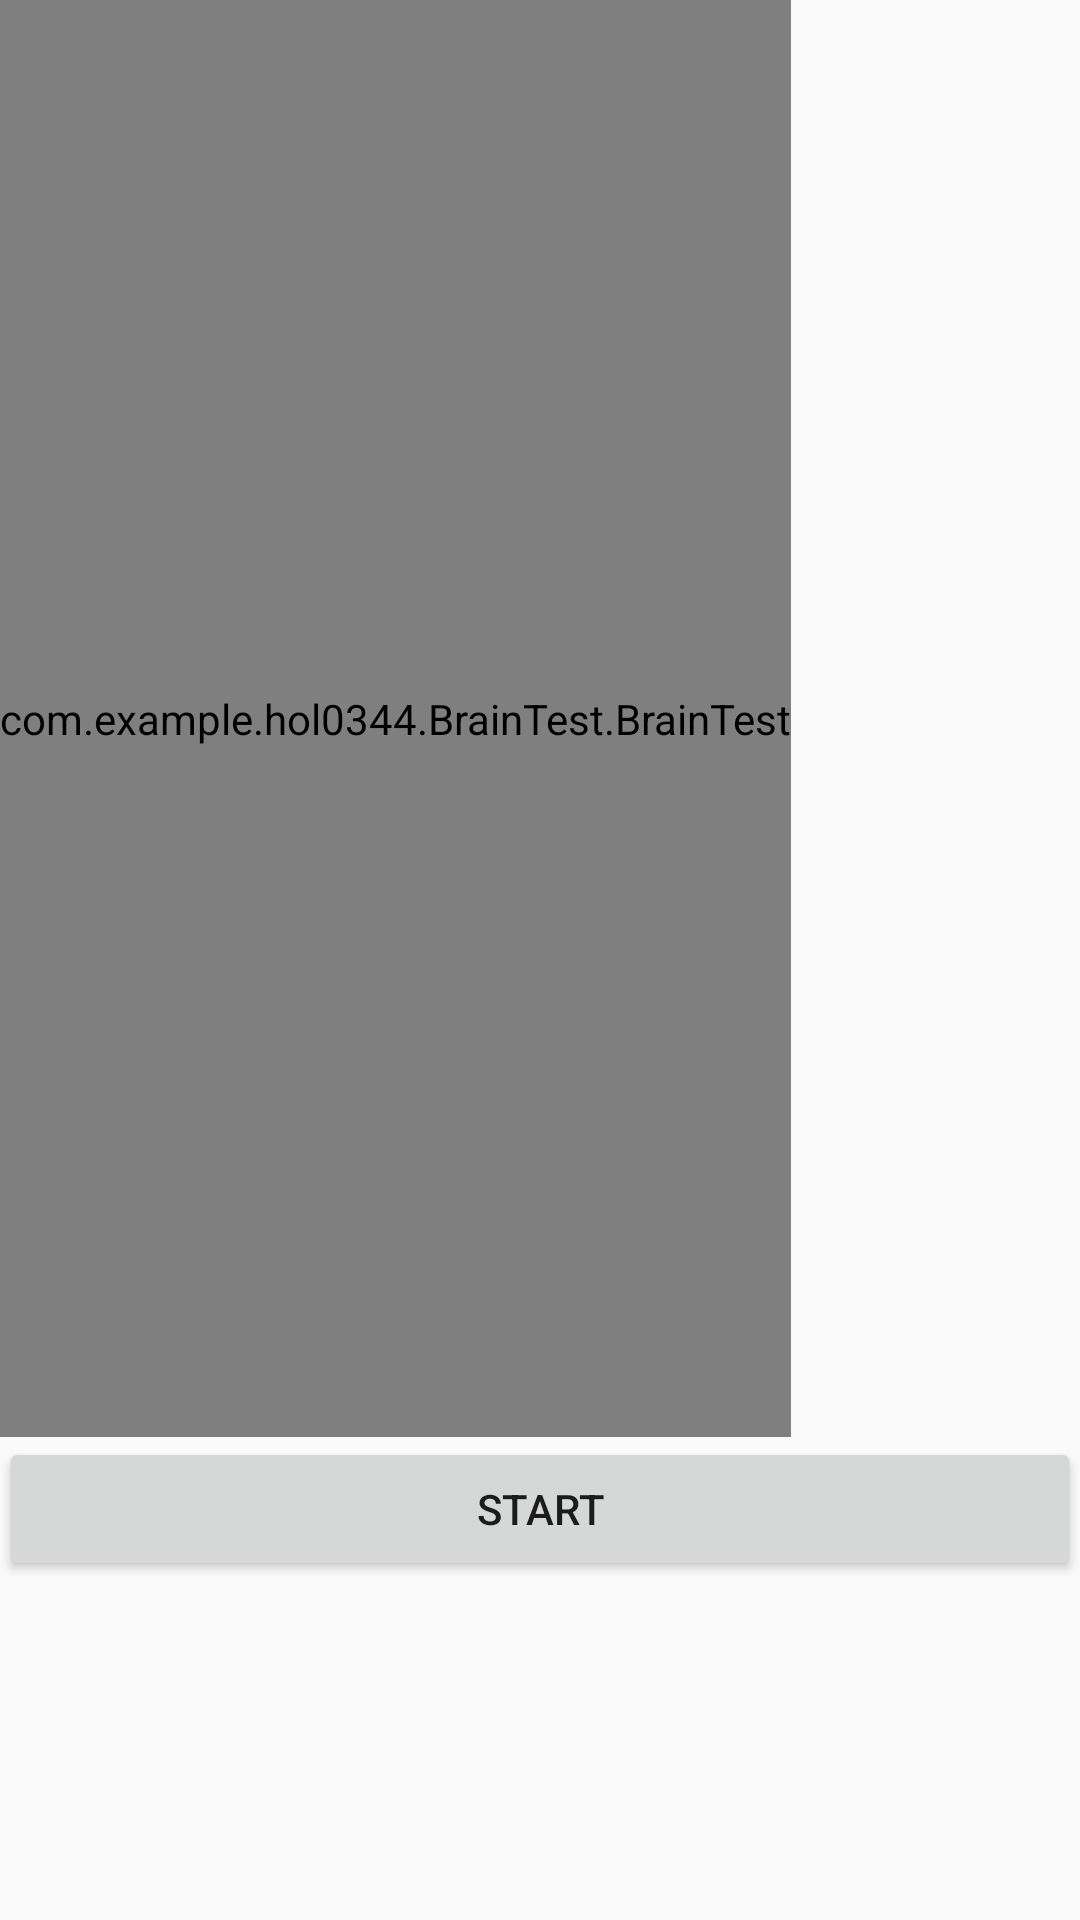

This screen was rendered from an Android layout file. Write that file and the resources it references.
<!-- AndroidManifest.xml: application theme AppTheme -->
<!-- res/layout/activity_main.xml -->
<?xml version="1.0" encoding="utf-8"?>
<LinearLayout xmlns:android="http://schemas.android.com/apk/res/android"
    xmlns:tools="http://schemas.android.com/tools"
    android:id="@+id/lnrMain"
    android:layout_width="match_parent"
    android:layout_height="match_parent"
    android:paddingBottom="@dimen/activity_vertical_margin"
    android:paddingLeft="@dimen/activity_horizontal_margin"
    android:paddingRight="@dimen/activity_horizontal_margin"
    android:paddingTop="@dimen/activity_vertical_margin"
    tools:context="com.example.hol0344.BrainTest.MainActivity"
    android:orientation="vertical"
    android:weightSum="1">

    <com.example.hol0344.BrainTest.BrainTest
        android:id="@+id/map"
        android:layout_width="wrap_content"
        android:layout_height="479dp" />

    <Button
        android:id="@+id/button"
        android:layout_width="match_parent"
        android:layout_height="wrap_content"
        android:text="Start" />


</LinearLayout>
<!-- resources referenced by this layout -->
<resources>
  <style name="AppTheme" parent="Base.Theme.AppCompat.Light.DarkActionBar">
          
          <item name="colorPrimary">@color/colorPrimary</item>
          <item name="colorPrimaryDark">@color/colorPrimaryDark</item>
          <item name="colorAccent">@color/colorAccent</item>
      </style>
  <!-- not gathered from this repository: default colours our renderer supplied (Android Studio template values) -->
  <color name="colorPrimary">#FF6200EE</color>
  <color name="colorPrimaryDark">#FF3700B3</color>
  <color name="colorAccent">#FF03DAC5</color>
</resources>
